Labelled photos from "processed", an image-classification folder in orgabbay23-lgtm/smart-recycling-ai. The possible labels are: fresh, rotten.

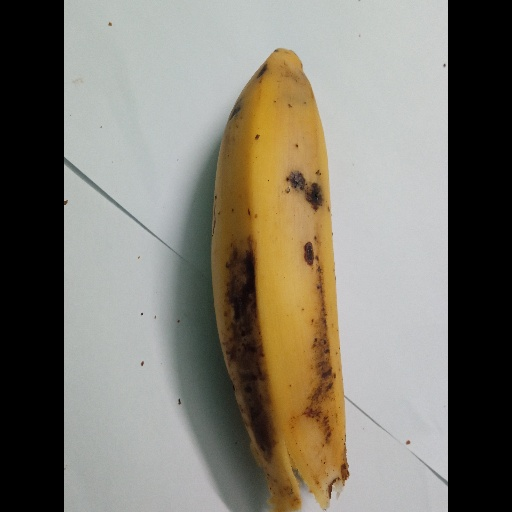
Label: fresh

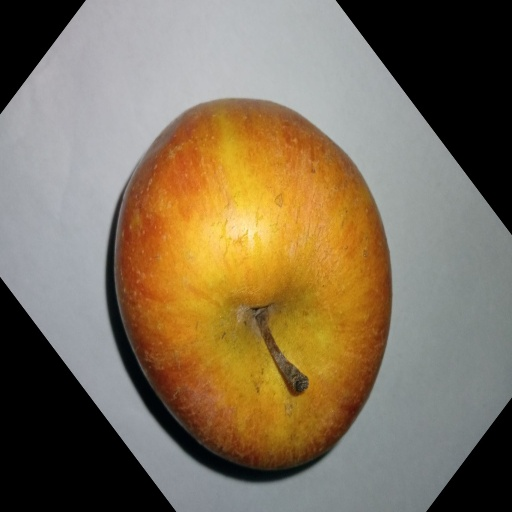
Label: fresh

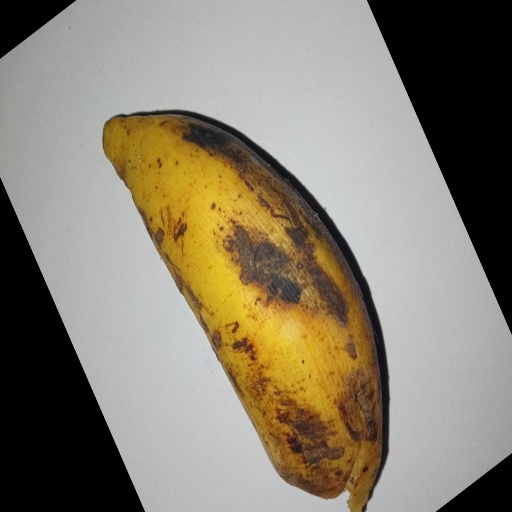
Label: rotten

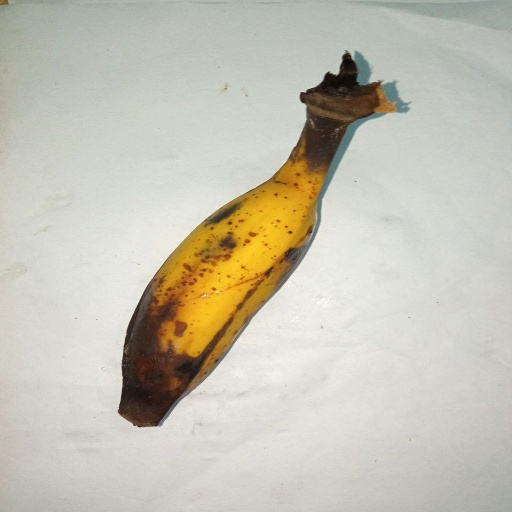
Label: rotten

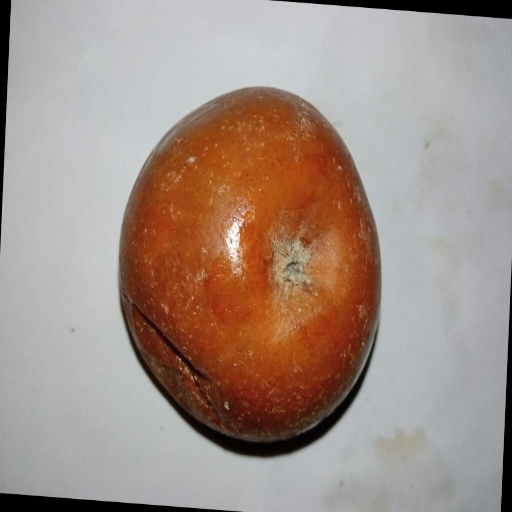
Label: rotten

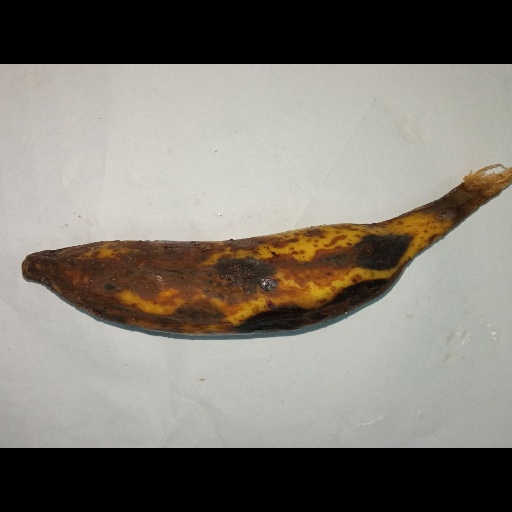
Label: rotten
